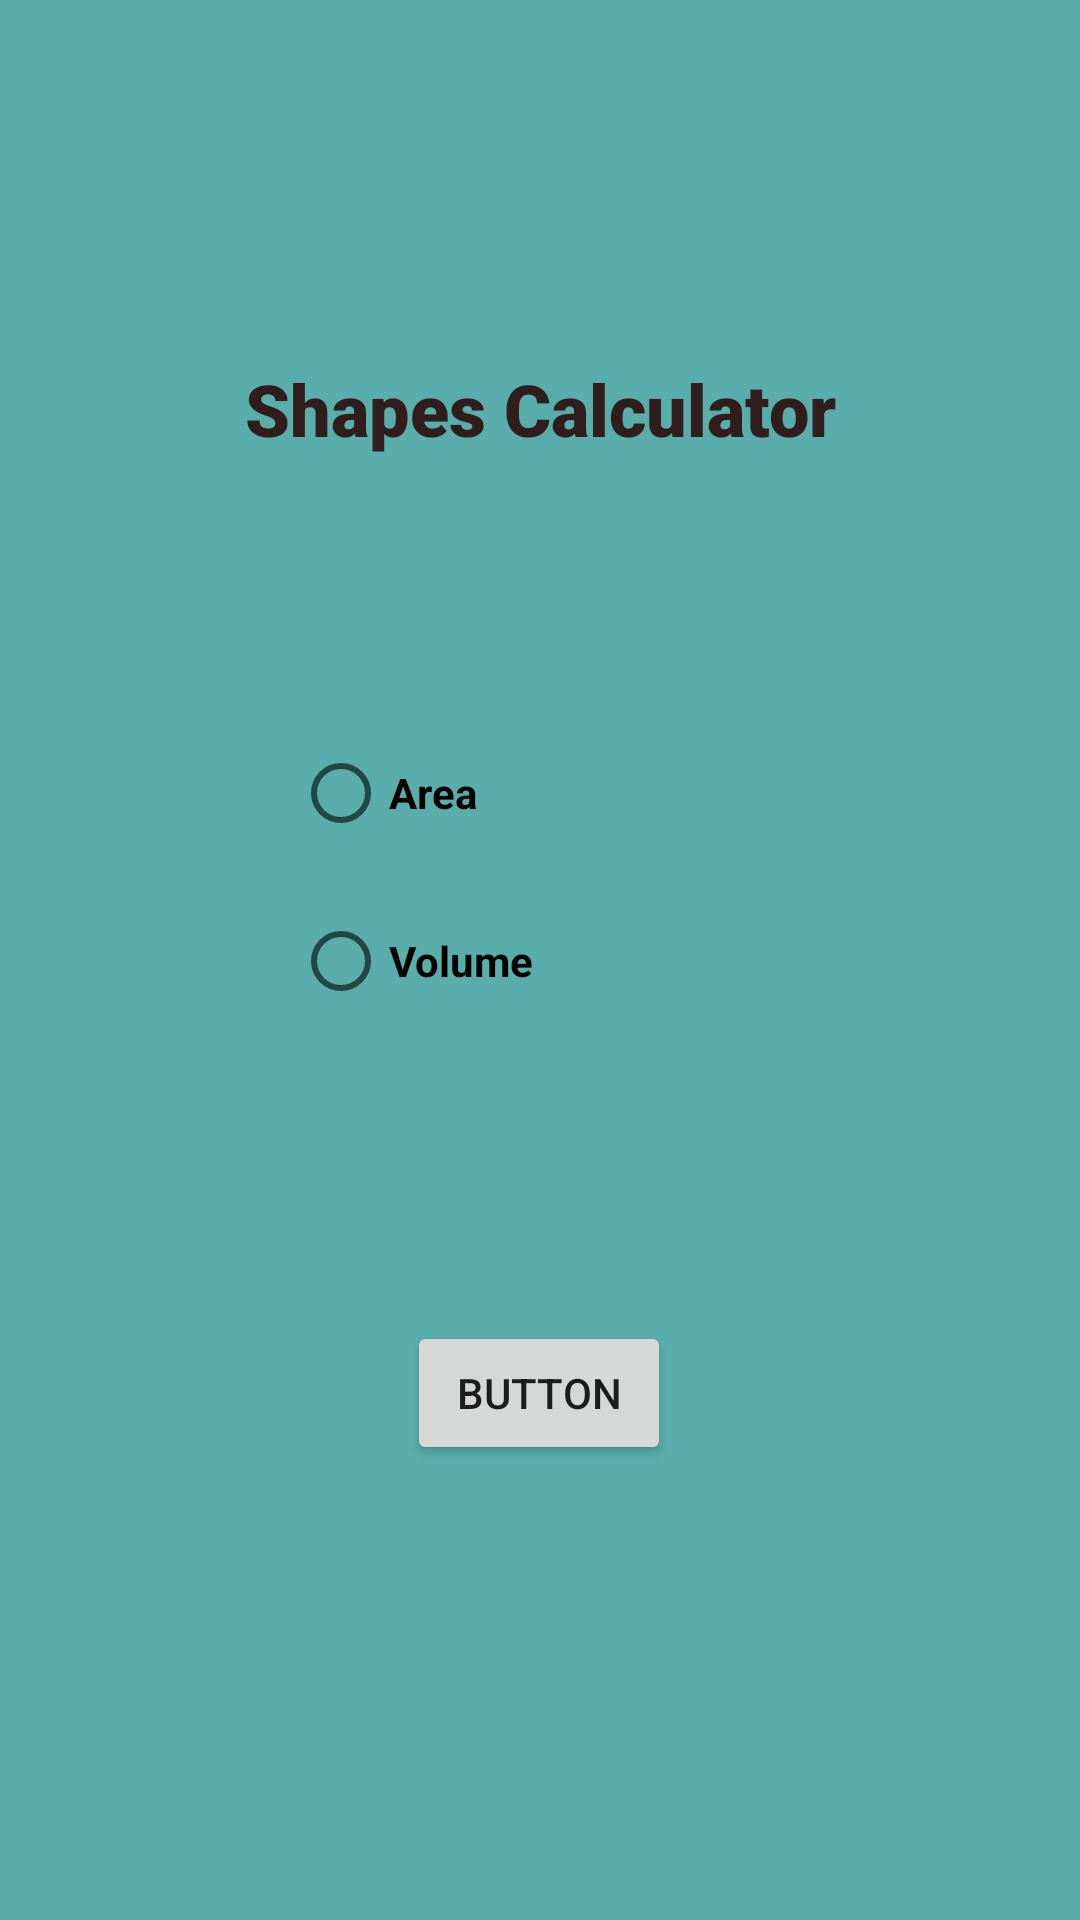

Layout XML and referenced resources for this Android screen:
<!-- AndroidManifest.xml: application theme Theme.Vicente_MultiCalculator -->
<!-- res/layout/activity_main.xml -->
<?xml version="1.0" encoding="utf-8"?>
<androidx.constraintlayout.widget.ConstraintLayout xmlns:android="http://schemas.android.com/apk/res/android"
    xmlns:app="http://schemas.android.com/apk/res-auto"
    xmlns:tools="http://schemas.android.com/tools"
    android:layout_width="match_parent"
    android:layout_height="match_parent"
    android:background="#59AEAB">

    <TextView
        android:id="@+id/Calculate"
        android:layout_width="wrap_content"
        android:layout_height="wrap_content"
        android:layout_marginTop="120dp"
        android:fontFamily="sans-serif-black"
        android:text="Shapes Calculator"
        android:textColor="#321D1D"
        android:textSize="24dp"
        app:layout_constraintEnd_toEndOf="parent"
        app:layout_constraintStart_toStartOf="parent"
        app:layout_constraintTop_toTopOf="parent" />

    <RadioGroup
        android:id="@+id/radioGroup"
        android:layout_width="164dp"
        android:layout_height="112dp"
        android:layout_marginTop="88dp"
        app:layout_constraintEnd_toEndOf="@+id/Calculate"
        app:layout_constraintHorizontal_bias="0.484"
        app:layout_constraintStart_toStartOf="@+id/Calculate"
        app:layout_constraintTop_toBottomOf="@+id/Calculate">

        <RadioButton
            android:id="@+id/radioArea"
            android:layout_width="156dp"
            android:layout_height="wrap_content"
            android:text="Area"
            android:textStyle="bold" />

        <RadioButton
            android:id="@+id/radioVolume"
            android:layout_width="match_parent"
            android:layout_height="64dp"
            android:text="Volume"
            android:textStyle="bold" />
    </RadioGroup>

    <Button
        android:id="@+id/button"
        android:layout_width="wrap_content"
        android:layout_height="wrap_content"
        android:layout_marginTop="88dp"
        android:text="Button"
        app:layout_constraintEnd_toEndOf="@+id/radioGroup"
        app:layout_constraintStart_toStartOf="@+id/radioGroup"
        app:layout_constraintTop_toBottomOf="@+id/radioGroup" />

</androidx.constraintlayout.widget.ConstraintLayout>
<!-- resources referenced by this layout -->
<resources>
  <style name="Theme.Vicente_MultiCalculator" parent="Theme.MaterialComponents.DayNight.DarkActionBar">
          
          <item name="colorPrimary">@color/purple_500</item>
          <item name="colorPrimaryVariant">@color/purple_700</item>
          <item name="colorOnPrimary">@color/white</item>
          
          <item name="colorSecondary">@color/teal_200</item>
          <item name="colorSecondaryVariant">@color/teal_700</item>
          <item name="colorOnSecondary">@color/black</item>
          
          <item name="android:statusBarColor" tools:targetApi="l">?attr/colorPrimaryVariant</item>
          
      </style>
  <!-- not gathered from this repository: default colours our renderer supplied (Android Studio template values) -->
  <color name="purple_500">#FF6200EE</color>
  <color name="purple_700">#FF3700B3</color>
  <color name="teal_200">#FF03DAC5</color>
  <color name="teal_700">#FF018786</color>
  <color name="black">#FF000000</color>
  <color name="white">#FFFFFFFF</color>
</resources>
